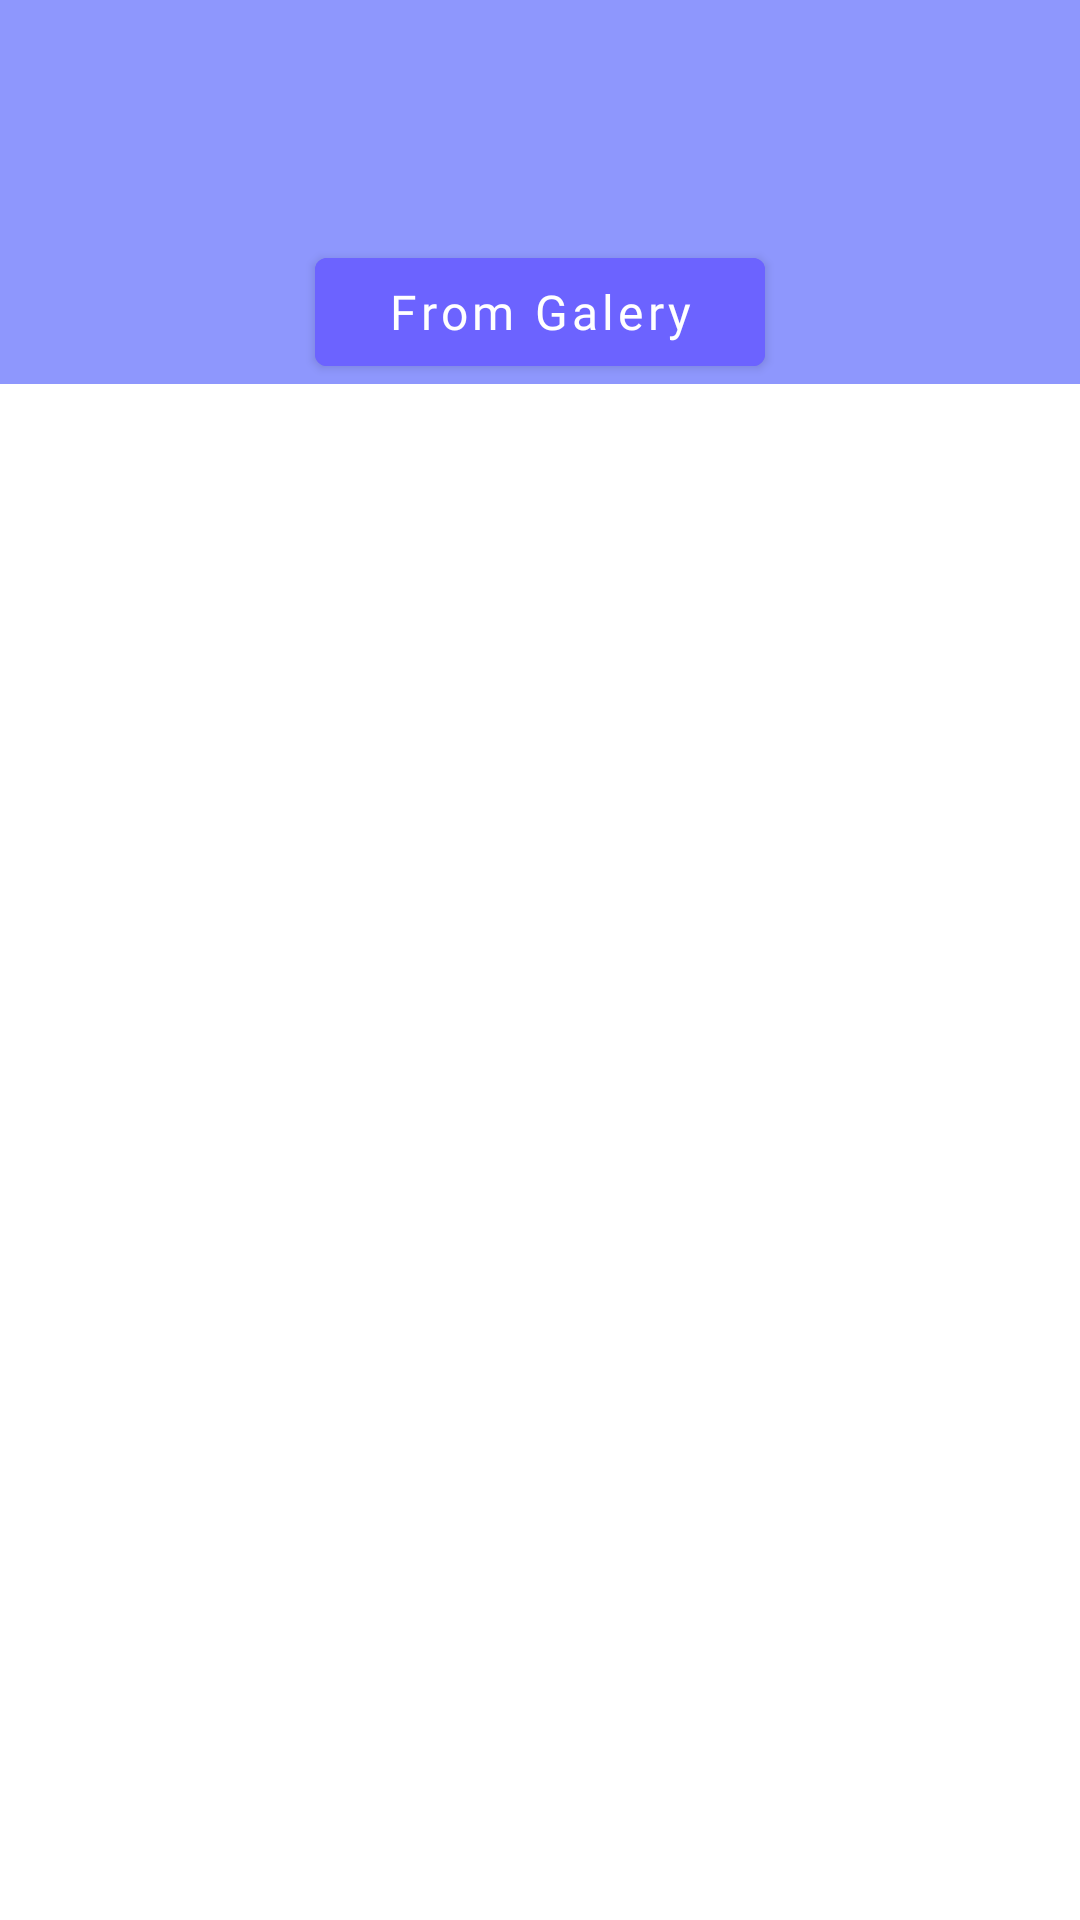

Reconstruct the res/layout file that produces this screen, plus the resources it refers to.
<!-- AndroidManifest.xml: application theme Theme.Reco -->
<!-- res/layout/fragment_scan.xml -->
<?xml version="1.0" encoding="utf-8"?>
<androidx.constraintlayout.widget.ConstraintLayout xmlns:android="http://schemas.android.com/apk/res/android"
    xmlns:app="http://schemas.android.com/apk/res-auto"
    xmlns:tools="http://schemas.android.com/tools"
    android:layout_width="match_parent"
    android:layout_height="match_parent"
    tools:context=".ui.scan.ScanFragment">

    <androidx.constraintlayout.widget.Guideline
        android:id="@+id/guide_fourfifth_horizontal"
        android:layout_width="wrap_content"
        android:layout_height="wrap_content"
        android:orientation="horizontal"
        app:layout_constraintGuide_percent="0.2" />

    <ImageView
        android:id="@+id/iv_bitmap"
        android:layout_width="0dp"
        android:layout_height="0dp"
        android:background="@color/purple"
        android:contentDescription="bitmap_to_be_analyzed"
        app:layout_constraintBottom_toBottomOf="@id/guide_fourfifth_horizontal"
        app:layout_constraintLeft_toLeftOf="parent"
        app:layout_constraintRight_toRightOf="parent"
        app:layout_constraintTop_toTopOf="parent" />

    <Button
        android:id="@+id/button_add_image"
        android:layout_width="150dp"
        android:layout_height="wrap_content"
        android:backgroundTint="@color/purple_dark"
        android:fontFamily="@font/book"
        android:singleLine="true"
        android:text="From Galery"
        android:textAllCaps="false"
        android:textColor="@color/white"
        android:textSize="16dp"
        app:layout_constraintBottom_toBottomOf="@id/guide_fourfifth_horizontal"
        app:layout_constraintLeft_toLeftOf="parent"
        app:layout_constraintRight_toRightOf="parent"
        app:layout_constraintTop_toTopOf="parent"
        app:layout_constraintVertical_bias="1" />

    <RelativeLayout
        android:layout_width="match_parent"
        android:layout_height="wrap_content"
        app:layout_constraintLeft_toLeftOf="parent"
        app:layout_constraintRight_toRightOf="parent"
        app:layout_constraintTop_toTopOf="@id/guide_fourfifth_horizontal">

        <ListView
            android:id="@+id/list_ingredients"
            android:layout_width="match_parent"
            android:layout_height="wrap_content"
            android:layout_marginBottom="60dp" />

    </RelativeLayout>


</androidx.constraintlayout.widget.ConstraintLayout>
<!-- resources referenced by this layout -->
<resources>
  <color name="purple">#8E97FD</color>
  <color name="purple_dark">#6C63FF</color>
  <color name="white">#FFFFFFFF</color>
  <style name="Theme.Reco" parent="Theme.MaterialComponents.DayNight.NoActionBar">
          
          <item name="colorPrimary">@color/purple</item>
          <item name="colorPrimaryVariant">@color/dark</item>
          <item name="colorOnPrimary">@color/white</item>
          
          <item name="colorSecondary">@color/orange</item>
          
          <item name="android:statusBarColor" tools:targetApi="l">?attr/colorPrimary</item>
          
          <item name="android:windowFullscreen">false</item>
          <item name="windowActionBar">false</item>
      </style>
  <color name="dark">#2F2E41</color>
  <color name="orange">#F36A3E</color>
</resources>
